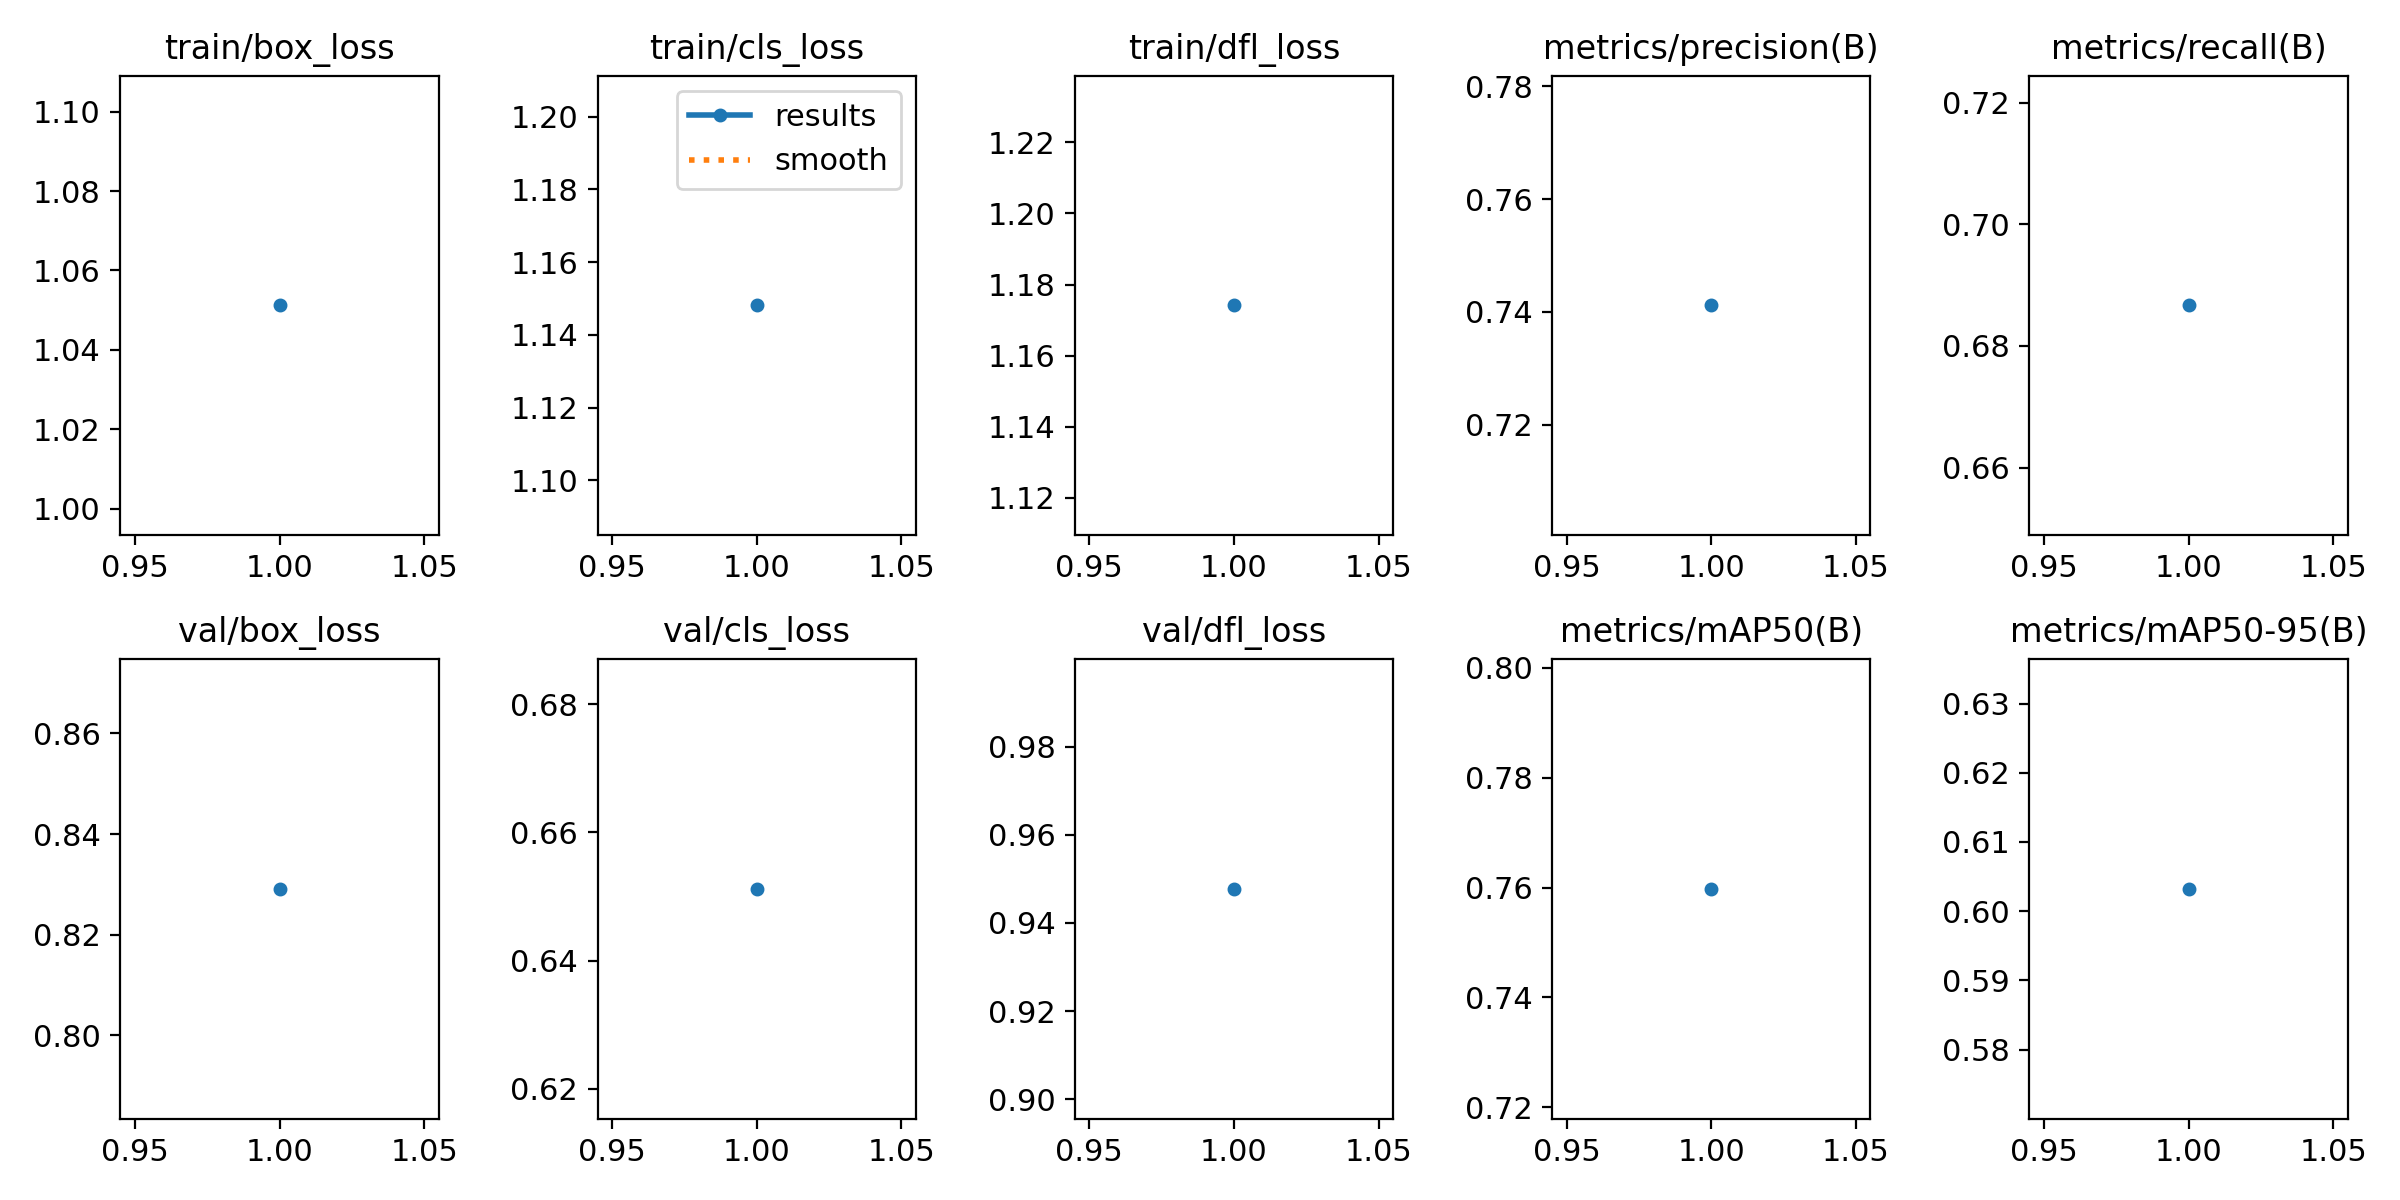

Values plotted in this chart, from the file beside it:
epoch, time, train/box_loss, train/cls_loss, train/dfl_loss, metrics/precision(B), metrics/recall(B), metrics/mAP50(B), metrics/mAP50-95(B), val/box_loss, val/cls_loss, val/dfl_loss, lr/pg0, lr/pg1, lr/pg2
1, 5.061, 1.051, 1.148, 1.174, 0.7411, 0.6867, 0.7598, 0.6032, 0.8291, 0.6512, 0.9477, 4.76e-06, 4.76e-06, 4.76e-06
